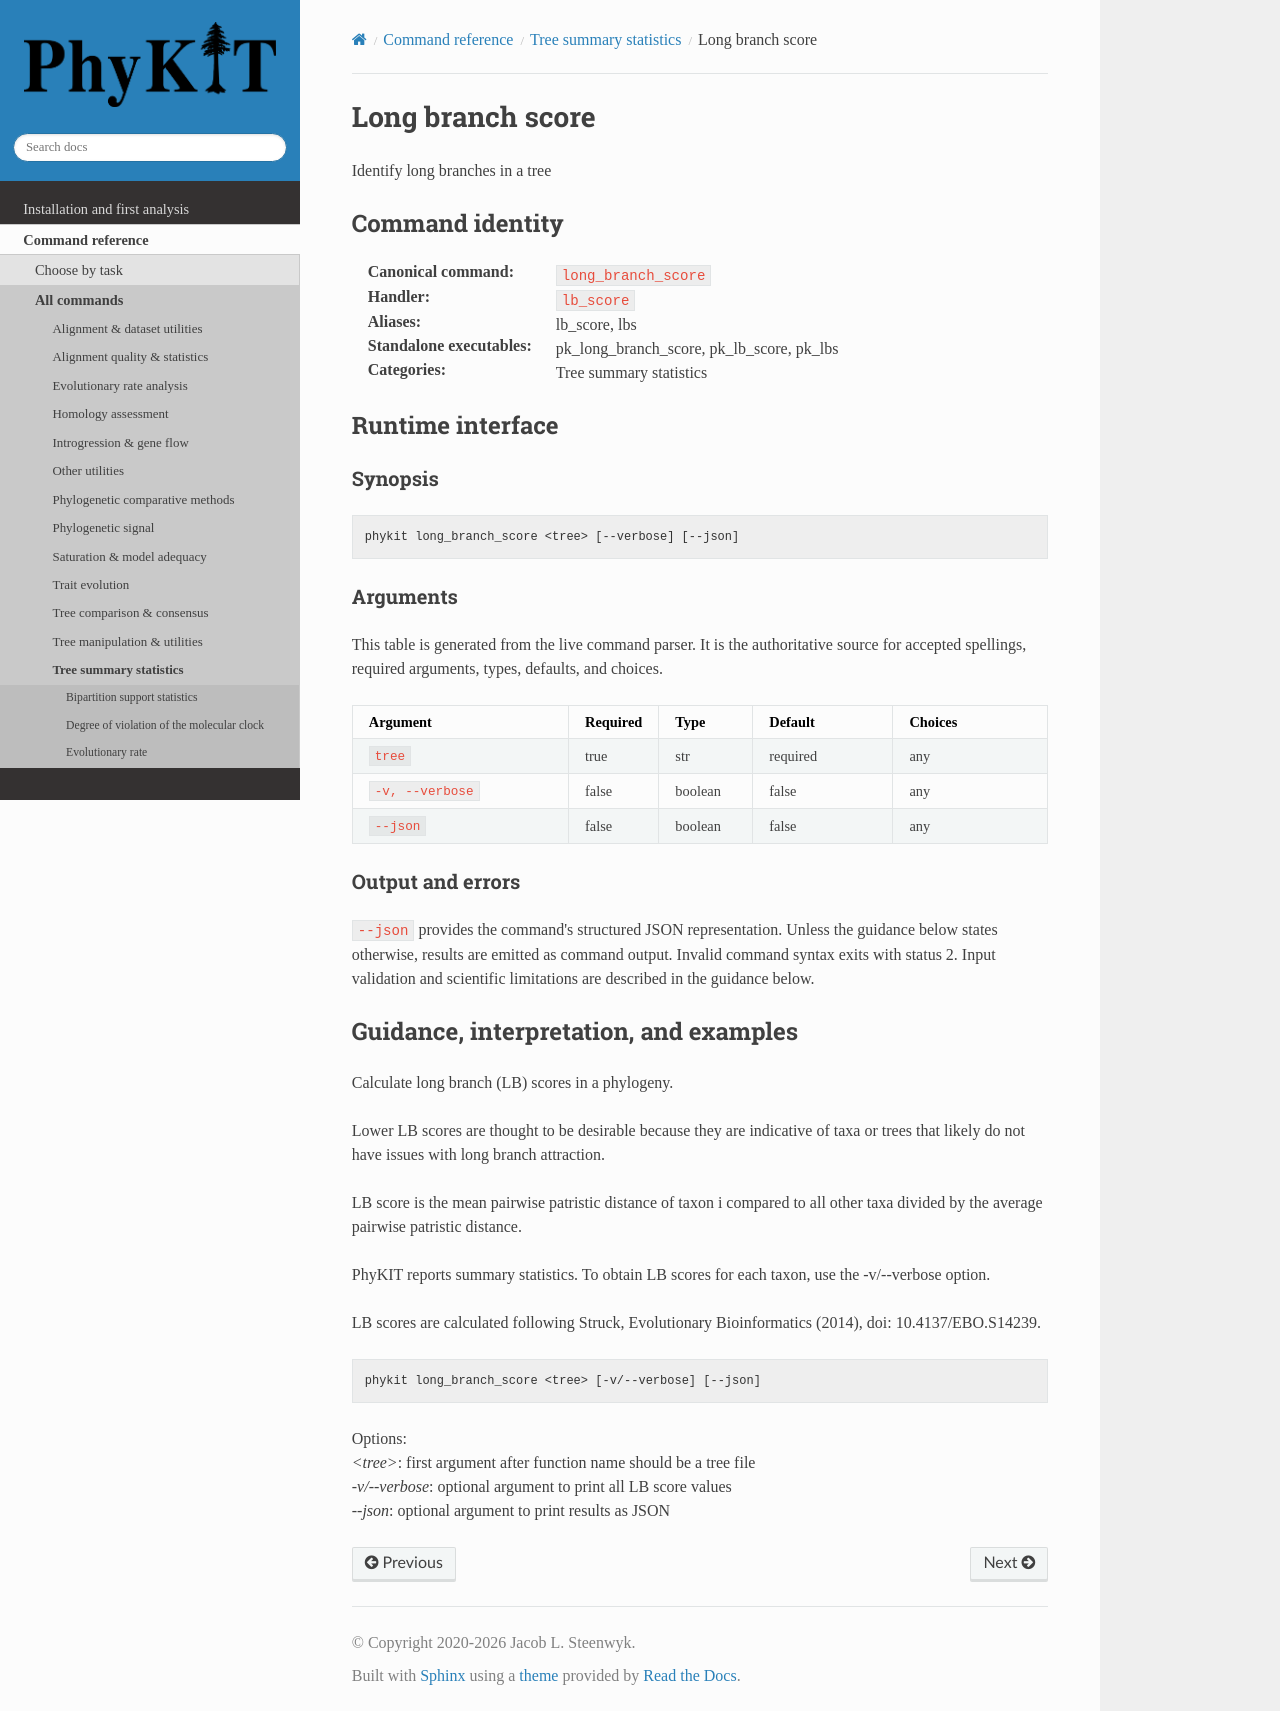

repository: JLSteenwyk/PhyKIT · page: reference/commands/long_branch_score.html · generator: sphinx

.. _cmd-long_branch_score:
.. _command-long_branch_score:

Long branch score
=================

Identify long branches in a tree

Command identity
----------------

:Canonical command: ``long_branch_score``
:Handler: ``lb_score``
:Aliases: lb_score, lbs
:Standalone executables: pk_long_branch_score, pk_lb_score, pk_lbs
:Categories: Tree summary statistics

Runtime interface
-----------------

.. include:: /_generated/commands/long_branch_score.inc

Guidance, interpretation, and examples
--------------------------------------

Calculate long branch (LB) scores in a phylogeny.

Lower LB scores are thought to be desirable because
they are indicative of taxa or trees that likely do
not have issues with long branch attraction.

LB score is the mean pairwise patristic distance of
taxon i compared to all other taxa divided by the average
pairwise patristic distance. 

PhyKIT reports summary statistics. To obtain LB scores
for each taxon, use the -v/--verbose option. 

LB scores are calculated following Struck, Evolutionary 
Bioinformatics (2014), doi: 10.4137/EBO.S14239.  

.. code-block:: shell

   phykit long_branch_score <tree> [-v/--verbose] [--json]

Options: |br|
*<tree>*: first argument after function name should be a tree file |br|
*-v/--verbose*: optional argument to print all LB score values |br|
*--json*: optional argument to print results as JSON
